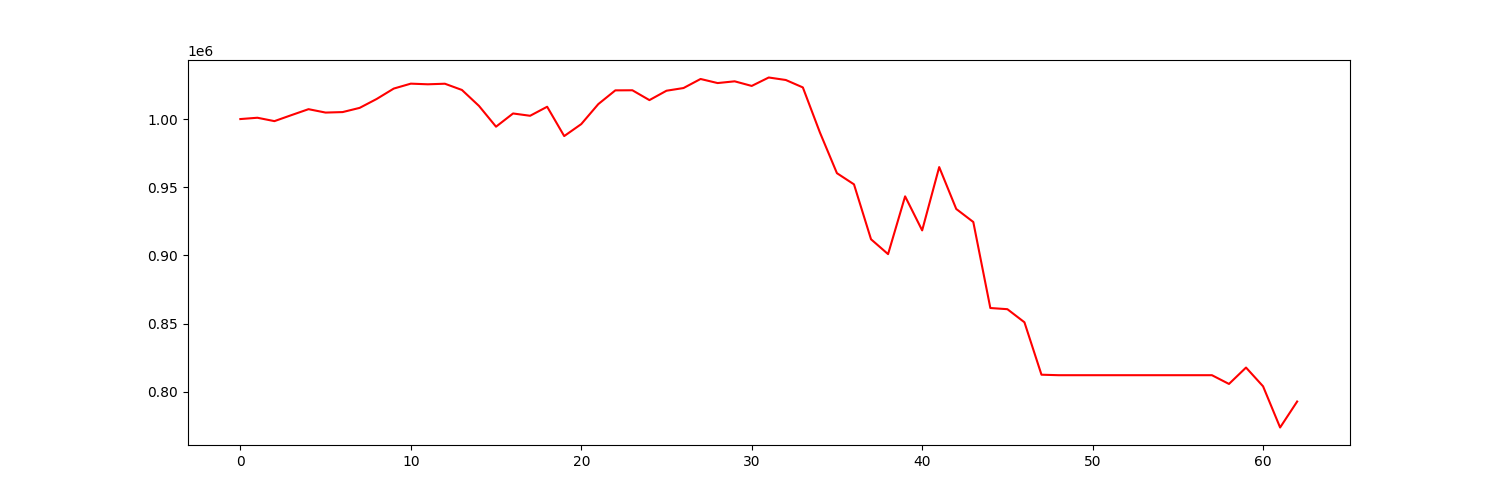

The table this chart was drawn from, first rows:
account_value, date, daily_return
1000000, 2020-01-03, 
1000962, 2020-01-06, 0.0009619
998482, 2020-01-07, -0.002477
1002902, 2020-01-08, 0.004427
1007245, 2020-01-09, 0.00433
1004758, 2020-01-10, -0.002469
1005118, 2020-01-13, 0.0003578
1008201, 2020-01-14, 0.003068
1014743, 2020-01-15, 0.006489
1022351, 2020-01-16, 0.007498
1025964, 2020-01-17, 0.003534
1025492, 2020-01-21, -0.0004605
1025908, 2020-01-22, 0.0004064
1021339, 2020-01-23, -0.004454
1009645, 2020-01-24, -0.01145
994407, 2020-01-27, -0.01509
1004099, 2020-01-28, 0.009747
1002409, 2020-01-29, -0.001683
1009030, 2020-01-30, 0.006605
987525, 2020-01-31, -0.02131
996306, 2020-02-03, 0.008892
1010962, 2020-02-04, 0.01471
1021043, 2020-02-05, 0.009972
1021109, 2020-02-06, 6.452079668783917e-05
1013897, 2020-02-07, -0.007063
1020772, 2020-02-10, 0.00678
1022751, 2020-02-11, 0.001939
1029383, 2020-02-12, 0.006485
1026395, 2020-02-13, -0.002903
1027674, 2020-02-14, 0.001246
1024292, 2020-02-18, -0.003292
1030473, 2020-02-19, 0.006035
1028645, 2020-02-20, -0.001775
1023203, 2020-02-21, -0.00529
990204, 2020-02-24, -0.03225
960317, 2020-02-25, -0.03018
952135, 2020-02-26, -0.00852
911859, 2020-02-27, -0.0423
900964, 2020-02-28, -0.01195
943327, 2020-03-02, 0.04702
918367, 2020-03-03, -0.02646
964789, 2020-03-04, 0.05055
934072, 2020-03-05, -0.03184
924528, 2020-03-06, -0.01022
861453, 2020-03-09, -0.06822
860591, 2020-03-10, -0.001
851001, 2020-03-11, -0.01114
812555, 2020-03-12, -0.04518
812195, 2020-03-13, -0.0004429
812195, 2020-03-16, 0.0
812195, 2020-03-17, 0.0
812195, 2020-03-18, 0.0
812195, 2020-03-19, 0.0
812195, 2020-03-20, 0.0
812195, 2020-03-23, 0.0
812195, 2020-03-24, 0.0
812195, 2020-03-25, 0.0
812195, 2020-03-26, 0.0
805781, 2020-03-27, -0.007897
817791, 2020-03-30, 0.0149
... 3 more rows
